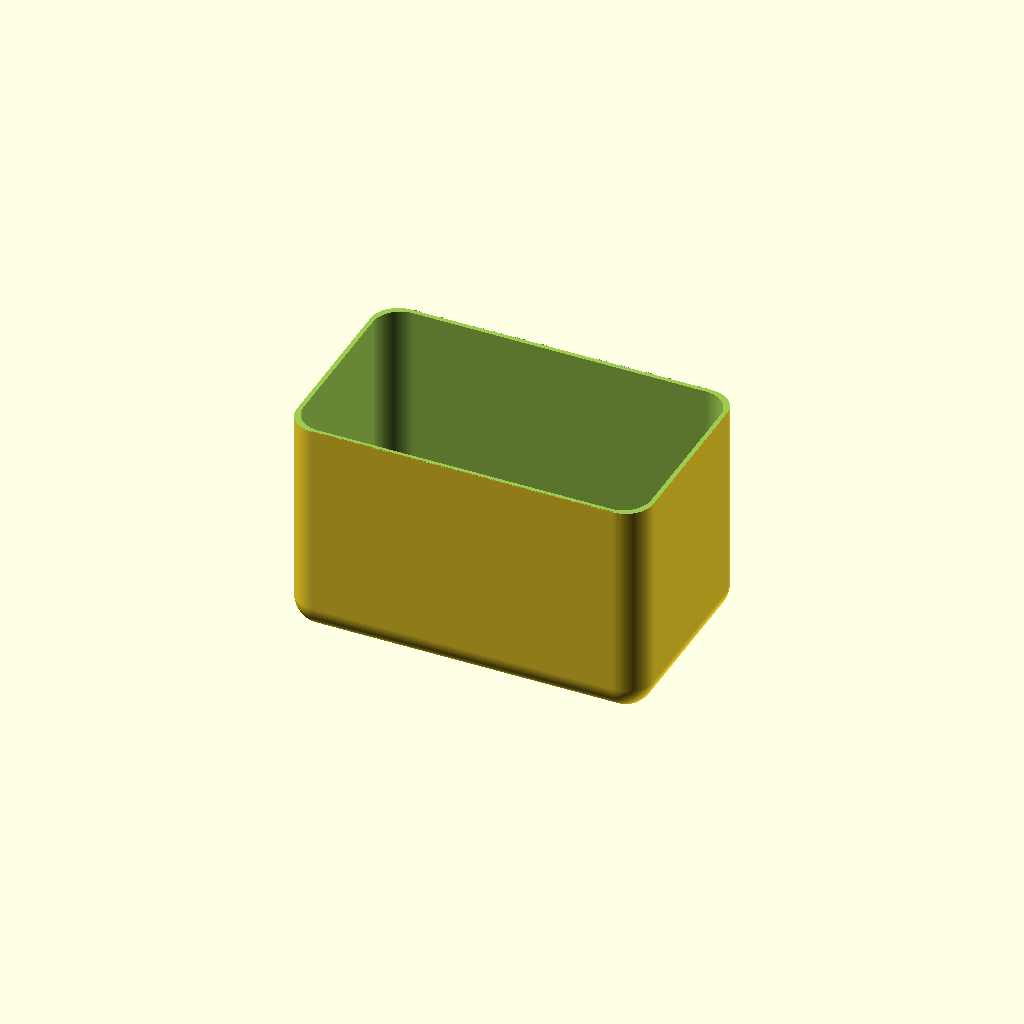
Cell 1: rendered with the file's own defaults.
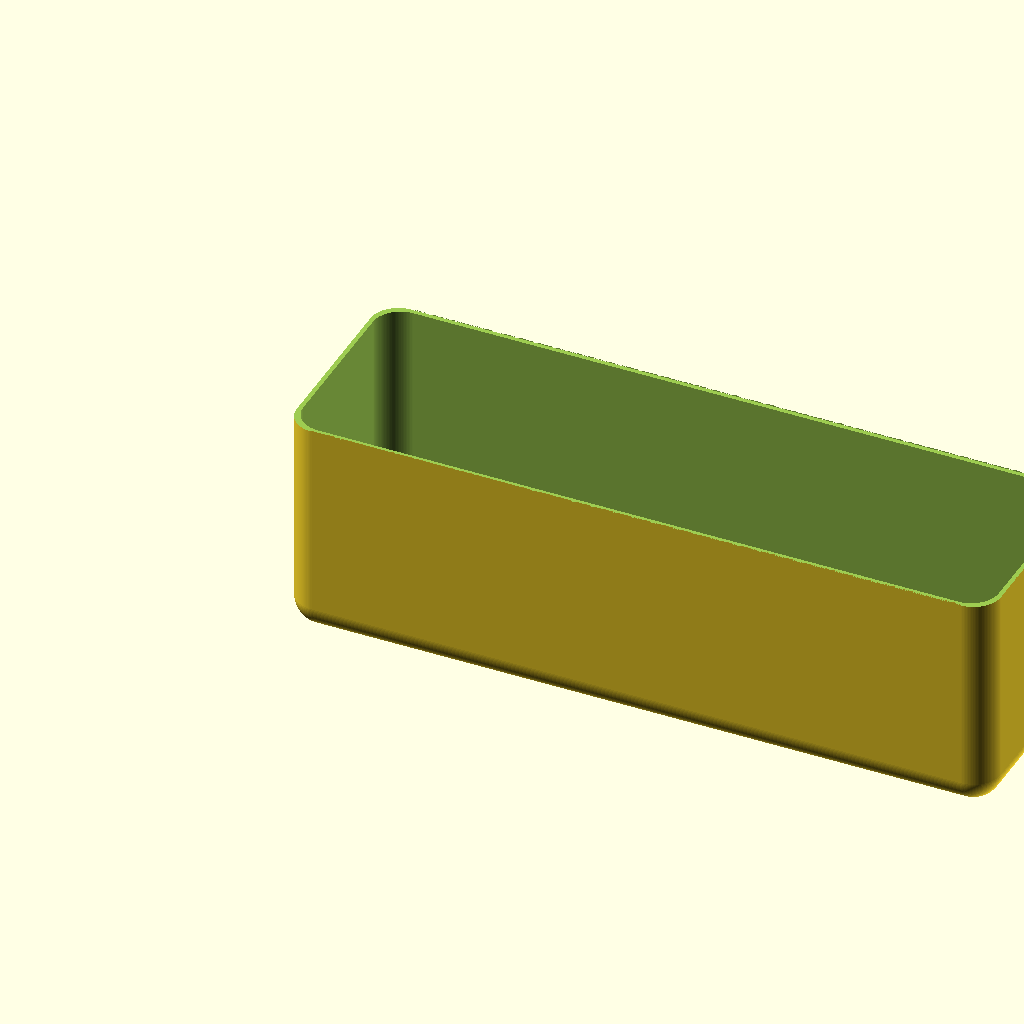
Cell 2 — scoop_width set to 126, the other parameters unchanged.
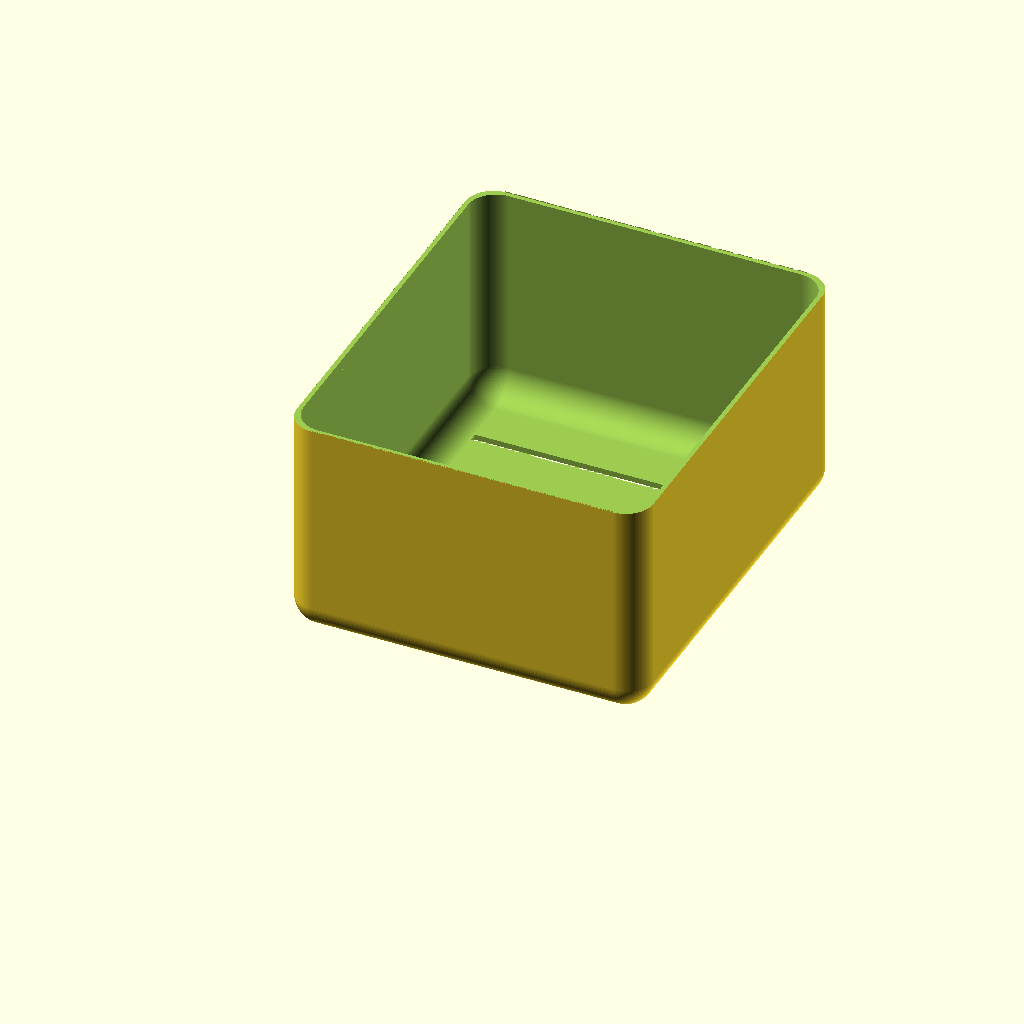
Cell 3: the same model with scoop_height = 74.
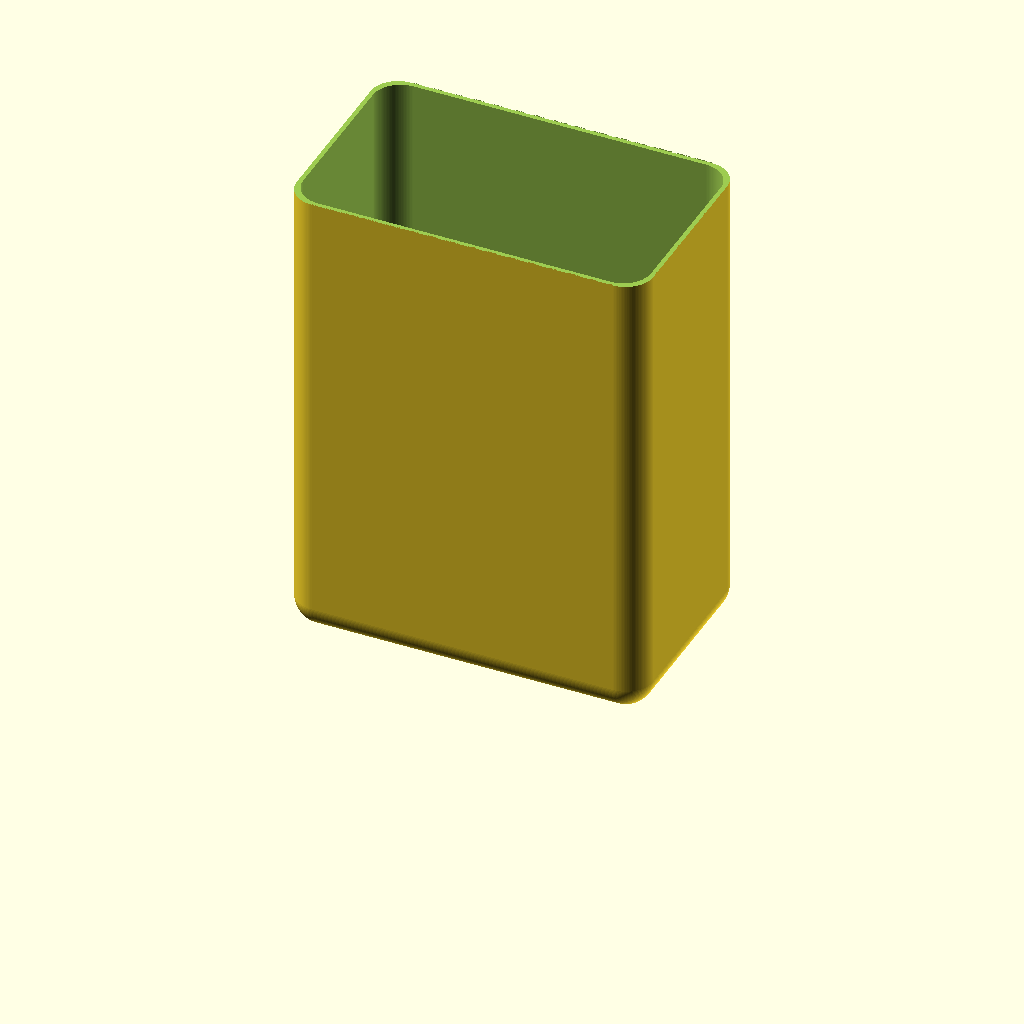
Cell 4 — scoop_length set to 182, the other parameters unchanged.
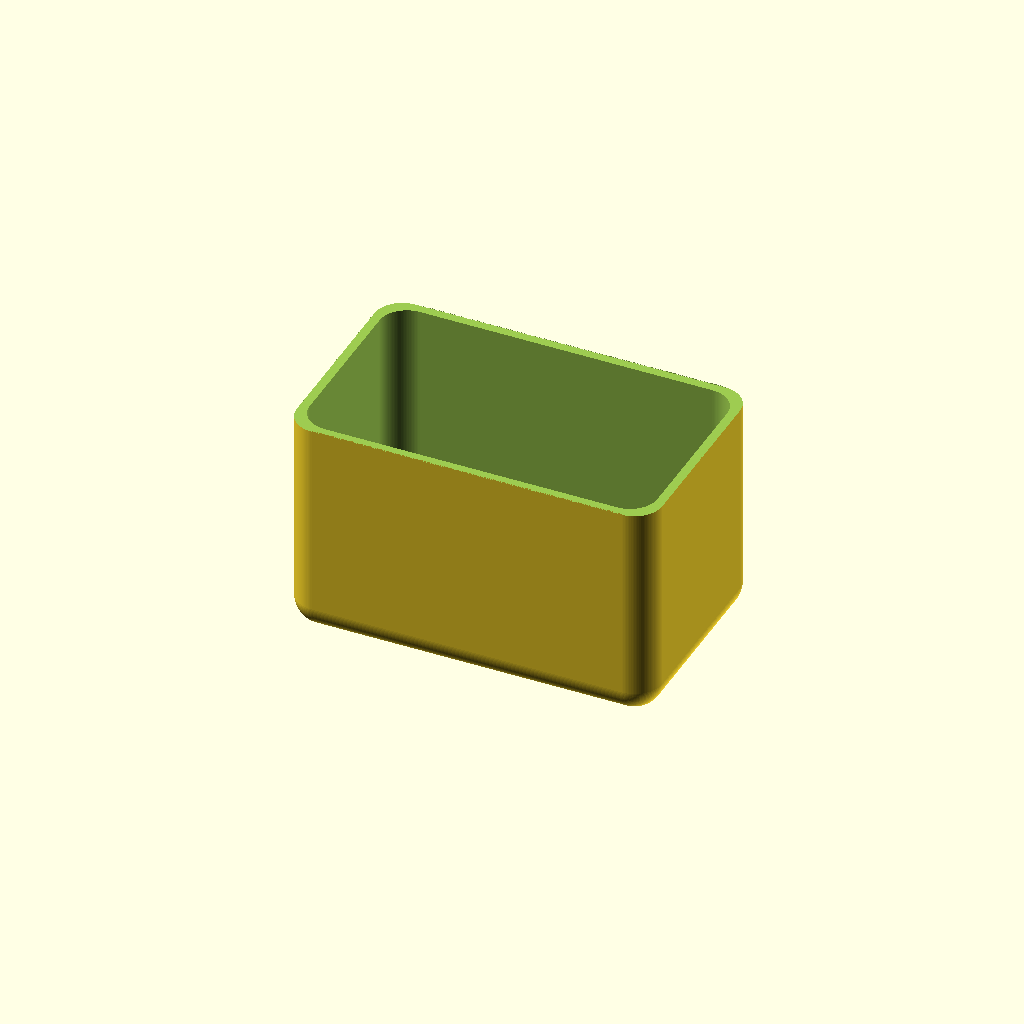
Cell 5: nozzle_width = 0.8 (everything else at default).
One fixed orthographic camera (rotation 55°, 0°, 25°; colour scheme Cornfield) for every cell.
Source of the model, projects/ice_scoop_holder/ice_scoop_holder.scad:
// an ice scoop holder with drainage holes

scoop_width = 63;
scoop_height = 37;
scoop_length = 91;

nozzle_width = 0.4;
wall_width = nozzle_width * 2; // for 2 perimeters

bottom_thickness = 1;
holes = 5; // number of drainage holes
radius = 5; // curviness of cubes

// render settings
$fs = 0.1;
$fa = 3;

// https://danielupshaw.com/openscad-rounded-corners/
module roundedcube_simple(size = [1, 1, 1], center = false, radius = radius) {
  // If single value, convert to [x, y, z] vector
  size = (size[0] == undef) ? [size, size, size] : size;

  translate =
    (center == false) ?
      [radius, radius, radius]
    : [
      radius - (size[0] / 2),
      radius - (size[1] / 2),
      radius - (size[2] / 2),
    ];

  translate(v=translate)
    minkowski() {
      cube(
        size=[
          size[0] - (radius * 2),
          size[1] - (radius * 2),
          size[2] - (radius * 2),
        ]
      );
      sphere(r=radius);
    }
}

// main
difference() {
  // outer
  roundedcube_simple(size=[scoop_width + 2 * wall_width, scoop_height + 2 * wall_width, scoop_length / 2]);
  // inner
  translate([wall_width, wall_width, bottom_thickness]) {
    roundedcube_simple(size=[scoop_width, scoop_height, scoop_length / 2]);
  }
  // flat top
  translate([0, 0, scoop_length / 2 - radius]) {
    cube([scoop_width + 2 * wall_width, scoop_height + 2 * wall_width, radius]);
  }
  // drainage holes
  for (i = [radius + wall_width:(scoop_height - 2 * wall_width) / holes - 1:scoop_height - radius]) {
    translate([radius + wall_width, i + nozzle_width, 0]) {
      cube(size=[scoop_width - 2 * radius, wall_width * 2, bottom_thickness * 2]);
    }
  }
}
Parameter table extracted from the source (name, type, default, range or options):
scoop_width: number, default 63
scoop_height: number, default 37
scoop_length: number, default 91
nozzle_width: number, default 0.4
bottom_thickness: number, default 1
holes: number, default 5
radius: number, default 5
